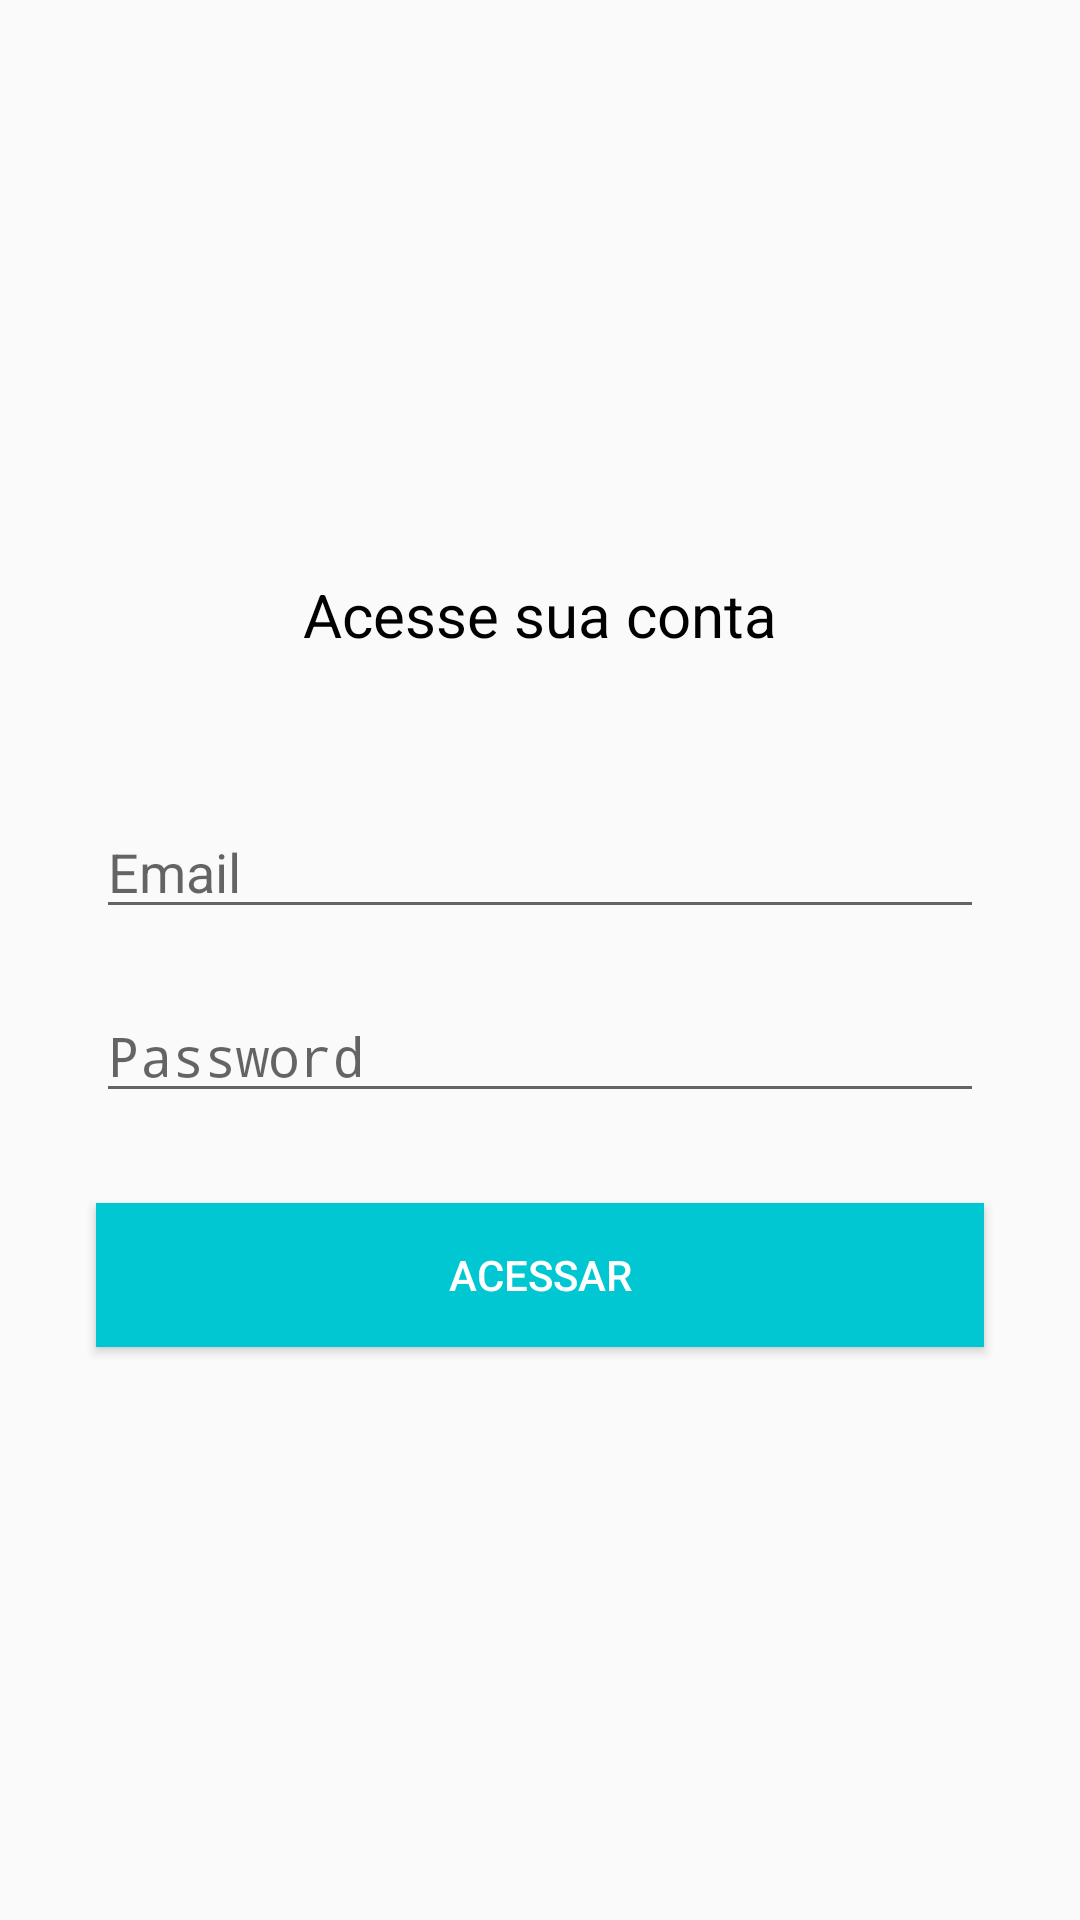

This screen was rendered from an Android layout file. Write that file and the resources it references.
<!-- AndroidManifest.xml: application theme Theme.OrganizzeClone -->
<!-- res/layout/activity_login.xml -->
<?xml version="1.0" encoding="utf-8"?>
<androidx.constraintlayout.widget.ConstraintLayout xmlns:android="http://schemas.android.com/apk/res/android"
    xmlns:app="http://schemas.android.com/apk/res-auto"
    xmlns:tools="http://schemas.android.com/tools"
    android:layout_width="match_parent"
    android:layout_height="match_parent"
    tools:context=".activity.RegisterActivity">


    <TextView
        android:id="@+id/textView5"
        android:layout_width="wrap_content"
        android:layout_height="wrap_content"
        android:text="Acesse sua conta"
        android:textColor="@android:color/black"
        android:textSize="20sp"
        app:layout_constraintBottom_toTopOf="@+id/loginEmail"
        app:layout_constraintEnd_toEndOf="parent"
        app:layout_constraintHorizontal_bias="0.5"
        app:layout_constraintStart_toStartOf="parent"
        app:layout_constraintTop_toTopOf="parent"
        app:layout_constraintVertical_chainStyle="packed" />

    <EditText
        android:id="@+id/loginEmail"
        android:layout_width="0dp"
        android:layout_height="wrap_content"
        android:layout_marginStart="32dp"
        android:layout_marginTop="50dp"
        android:layout_marginEnd="32dp"
        android:drawableLeft="@drawable/ic_baseline_email_24_gray"
        android:drawablePadding="5dp"
        android:ems="10"
        android:hint="Email"
        android:inputType="textEmailAddress"
        app:layout_constraintBottom_toTopOf="@+id/loginPassword"
        app:layout_constraintEnd_toEndOf="parent"
        app:layout_constraintStart_toStartOf="parent"
        app:layout_constraintTop_toBottomOf="@+id/textView5" />

    <EditText
        android:id="@+id/loginPassword"
        android:layout_width="0dp"
        android:layout_height="wrap_content"
        android:layout_marginStart="32dp"
        android:layout_marginTop="20dp"
        android:layout_marginEnd="32dp"
        android:drawableLeft="@drawable/ic_baseline_lock_24_gray"
        android:drawablePadding="5dp"
        android:ems="10"
        android:hint="Password"
        android:inputType="textPassword"
        app:layout_constraintBottom_toTopOf="@+id/loginButton"
        app:layout_constraintEnd_toEndOf="parent"
        app:layout_constraintStart_toStartOf="parent"
        app:layout_constraintTop_toBottomOf="@+id/loginEmail" />

    <Button
        android:id="@+id/loginButton"
        android:layout_width="0dp"
        android:layout_height="wrap_content"
        android:layout_marginStart="32dp"
        android:layout_marginTop="30dp"
        android:layout_marginEnd="32dp"
        android:background="@color/primary"
        android:textColor="@color/white"
        android:text="Acessar"
        app:layout_constraintBottom_toBottomOf="parent"
        app:layout_constraintEnd_toEndOf="parent"
        app:layout_constraintStart_toStartOf="parent"
        app:layout_constraintTop_toBottomOf="@+id/loginPassword" />

</androidx.constraintlayout.widget.ConstraintLayout>
<!-- resources referenced by this layout -->
<resources>
  <color name="primary">#01c7d2</color>
  <color name="white">#FFFFFFFF</color>
  <style name="Theme.OrganizzeClone" parent="Theme.AppCompat.Light.DarkActionBar">
          <item name="colorPrimary">@color/primary</item>
          <item name="colorPrimaryDark">@color/primary_dark</item>
          <item name="android:statusBarColor">@color/primary</item>
          <item name="colorAccent">@color/accent</item>
      </style>
  <color name="primary_dark">#00b2bc</color>
  <color name="accent">#ff706a</color>
</resources>
